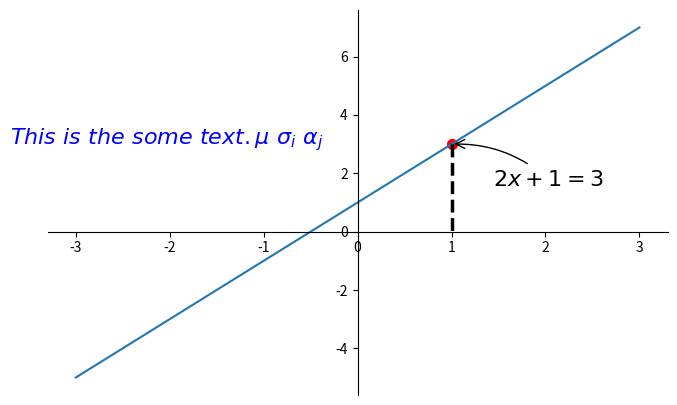

This figure's Python source:
#/usr/bin/env python
#coding:utf-8
import matplotlib.pyplot as plt
import numpy as np

x = np.linspace(-3,3,50)
y = 2*x + 1

#窗口定义
plt.figure(num=1,figsize=(8,5))
plt.plot(x, y)
#坐标轴删除和移动
ax = plt.gca()
ax.spines['right'].set_color('none')
ax.spines['top'].set_color('none')
ax.xaxis.set_ticks_position('bottom')
ax.yaxis.set_ticks_position('left')
ax.spines['bottom'].set_position(('data',0))
ax.spines['left'].set_position(('data',0))

#添加一个点
x0 = 1;
y0 = 2*x0 + 1;
plt.scatter(x0,y0,s=50,color='r')
plt.plot([x0,x0],[y0,0],'k--',lw=2.5)

#method 1 做标注
plt.annotate(r'$2x+1=%s$'%y0,xy=(x0,y0),xycoords='data',xytext=(+30,-30),
             textcoords='offset points',fontsize=16,
             arrowprops=dict(arrowstyle='->',connectionstyle='arc3,rad=.2'))
#method 2 做标注
plt.text(-3.7,3,r'$This\ is\ the\ some\ text.\mu\ \sigma_i\ \alpha_j$',
         fontdict={'size':16,'color':'b'})
plt.show()